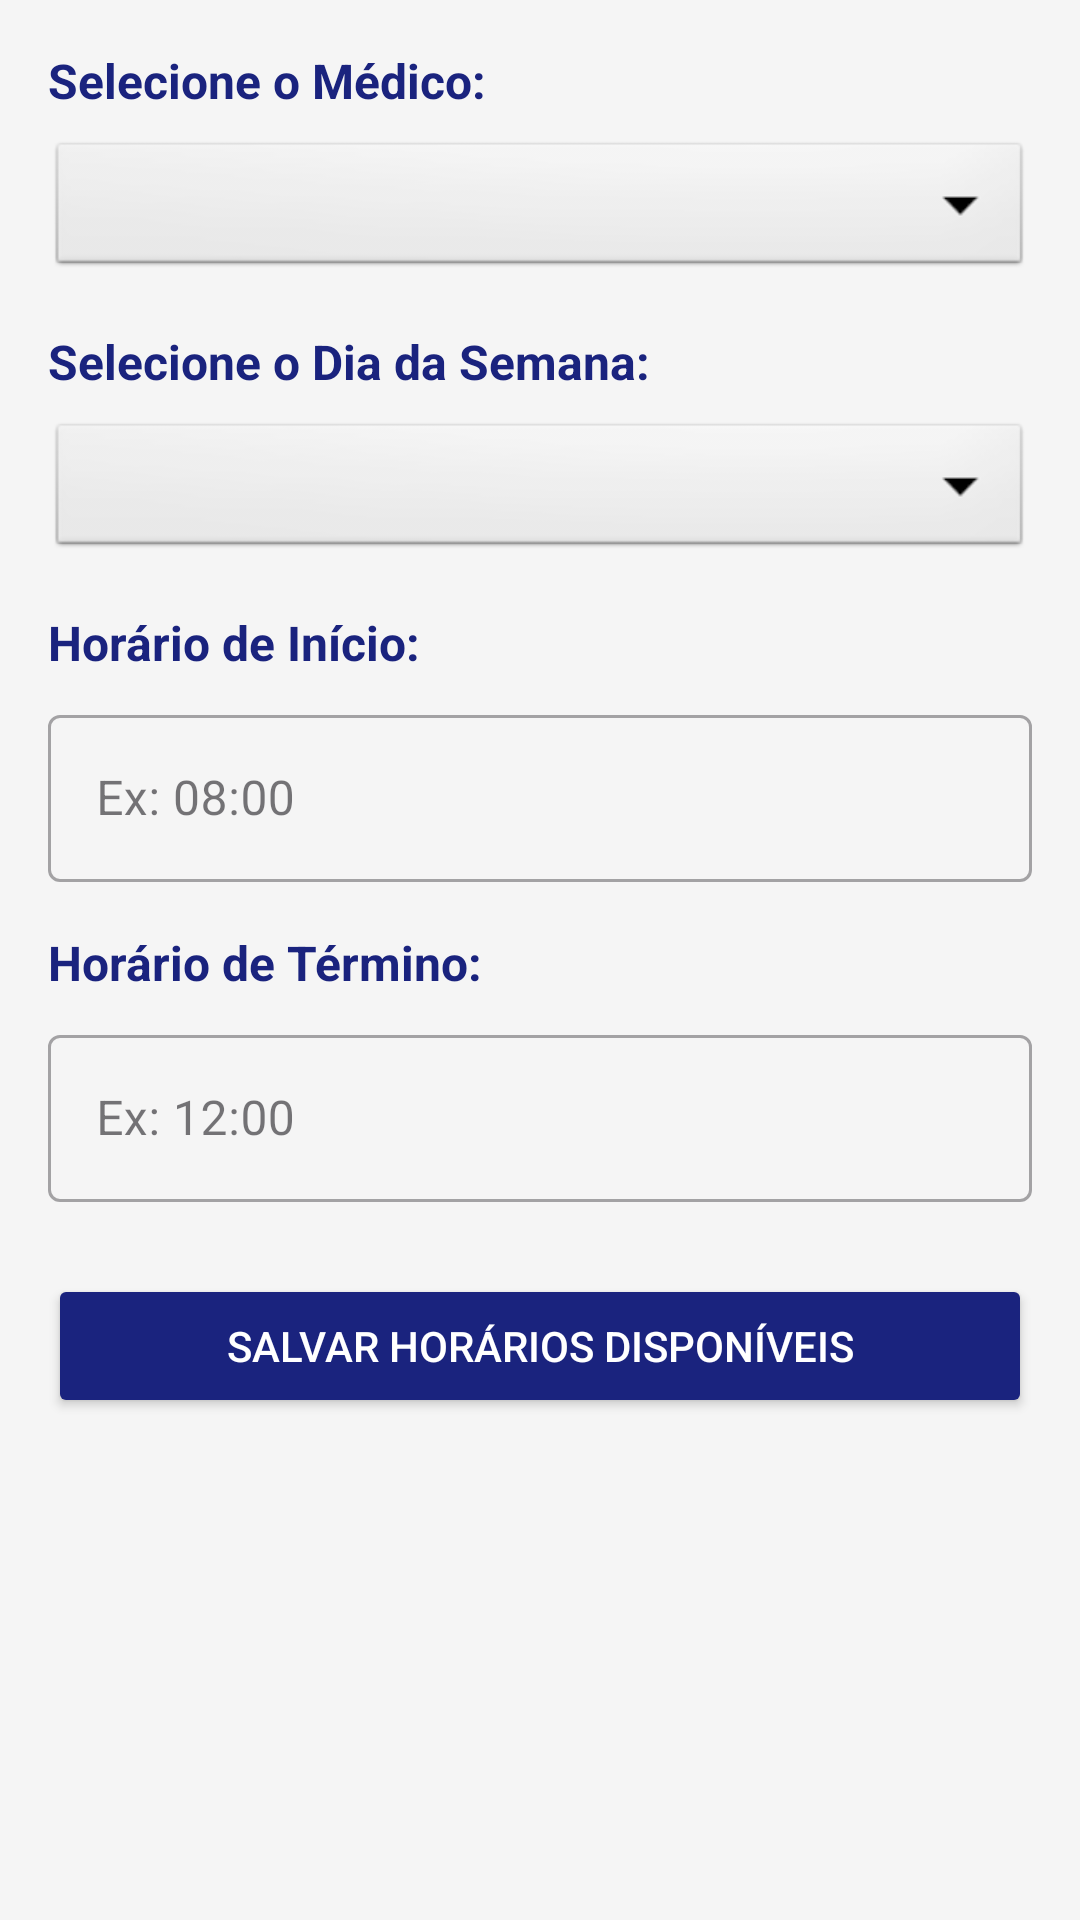

Android layout source for this screen:
<!-- AndroidManifest.xml: application theme Theme.AtendimentoClinica -->
<!-- res/layout/activity_horarios.xml -->
<?xml version="1.0" encoding="utf-8"?>
<LinearLayout
    xmlns:android="http://schemas.android.com/apk/res/android"
    android:layout_width="match_parent"
    android:layout_height="match_parent"
    android:orientation="vertical"
    android:padding="16dp"
    android:background="#F5F5F5">

    <TextView
        android:layout_width="match_parent"
        android:layout_height="wrap_content"
        android:text="Selecione o Médico:"
        android:textSize="16sp"
        android:textStyle="bold"
        android:layout_marginBottom="8dp"
        android:textColor="#1A237E"/>

    <Spinner
        android:id="@+id/spinnerMedico"
        android:layout_width="match_parent"
        android:layout_height="48dp"
        android:layout_marginBottom="16dp"
        android:background="@android:drawable/btn_dropdown"/>

    <TextView
        android:layout_width="match_parent"
        android:layout_height="wrap_content"
        android:text="Selecione o Dia da Semana:"
        android:textSize="16sp"
        android:textStyle="bold"
        android:layout_marginBottom="8dp"
        android:textColor="#1A237E"/>

    <Spinner
        android:id="@+id/spinnerDia"
        android:layout_width="match_parent"
        android:layout_height="48dp"
        android:layout_marginBottom="16dp"
        android:background="@android:drawable/btn_dropdown"/>

    <TextView
        android:layout_width="match_parent"
        android:layout_height="wrap_content"
        android:text="Horário de Início:"
        android:textSize="16sp"
        android:textStyle="bold"
        android:layout_marginBottom="8dp"
        android:textColor="#1A237E"/>

    <com.google.android.material.textfield.TextInputLayout
        android:layout_width="match_parent"
        android:layout_height="wrap_content"
        android:layout_marginBottom="16dp"
        style="@style/Widget.MaterialComponents.TextInputLayout.OutlinedBox">

        <com.google.android.material.textfield.TextInputEditText
            android:id="@+id/etHoraInicio"
            android:layout_width="match_parent"
            android:layout_height="wrap_content"
            android:hint="Ex: 08:00"
            android:inputType="datetime" />
    </com.google.android.material.textfield.TextInputLayout>

    <TextView
        android:layout_width="match_parent"
        android:layout_height="wrap_content"
        android:text="Horário de Término:"
        android:textSize="16sp"
        android:textStyle="bold"
        android:layout_marginBottom="8dp"
        android:textColor="#1A237E"/>

    <com.google.android.material.textfield.TextInputLayout
        android:layout_width="match_parent"
        android:layout_height="wrap_content"
        android:layout_marginBottom="24dp"
        style="@style/Widget.MaterialComponents.TextInputLayout.OutlinedBox">

        <com.google.android.material.textfield.TextInputEditText
            android:id="@+id/etHoraFim"
            android:layout_width="match_parent"
            android:layout_height="wrap_content"
            android:hint="Ex: 12:00"
            android:inputType="datetime" />
    </com.google.android.material.textfield.TextInputLayout>

    <Button
        android:id="@+id/btnSalvarHorario"
        android:layout_width="match_parent"
        android:layout_height="wrap_content"
        android:text="Salvar Horários Disponíveis"
        android:backgroundTint="#1A237E"
        android:textColor="@android:color/white" />

</LinearLayout>
<!-- resources referenced by this layout -->
<resources>
  <style name="Theme.AtendimentoClinica" parent="Base.Theme.AtendimentoClinica" />
  <style name="Base.Theme.AtendimentoClinica" parent="Theme.Material3.DayNight.NoActionBar">
          
          
      </style>
</resources>
